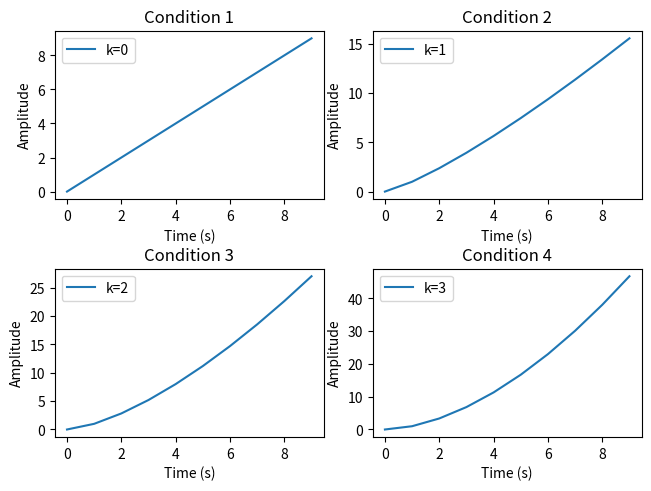

This chart was generated by the following Python code:
import numpy as np
import matplotlib.pyplot as plt

fig, axs = plt.subplots(2, 2, figsize=(6.4, 4.8))
for i, ax in enumerate(axs.flat):
    ax.plot(np.arange(10), np.arange(10) ** (1 + i / 4), label=f'k={i}')
    ax.set_title(f'Condition {i + 1}')
    ax.set_xlabel('Time (s)')
    ax.set_ylabel('Amplitude')
    ax.legend()
fig.tight_layout(pad=0.3)
fig.savefig('grid.png', dpi=150, bbox_inches='tight', pad_inches=0.02)
